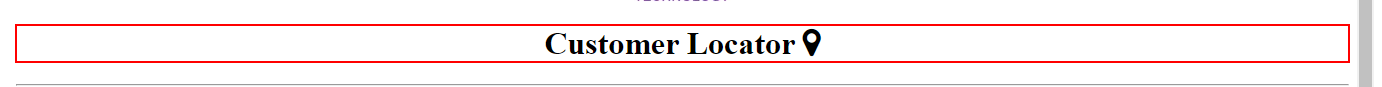
Task: This process is to solve locator usecase from BotsDNA website
Workflow: Main(Autosaved)

Step 1: find the heading
